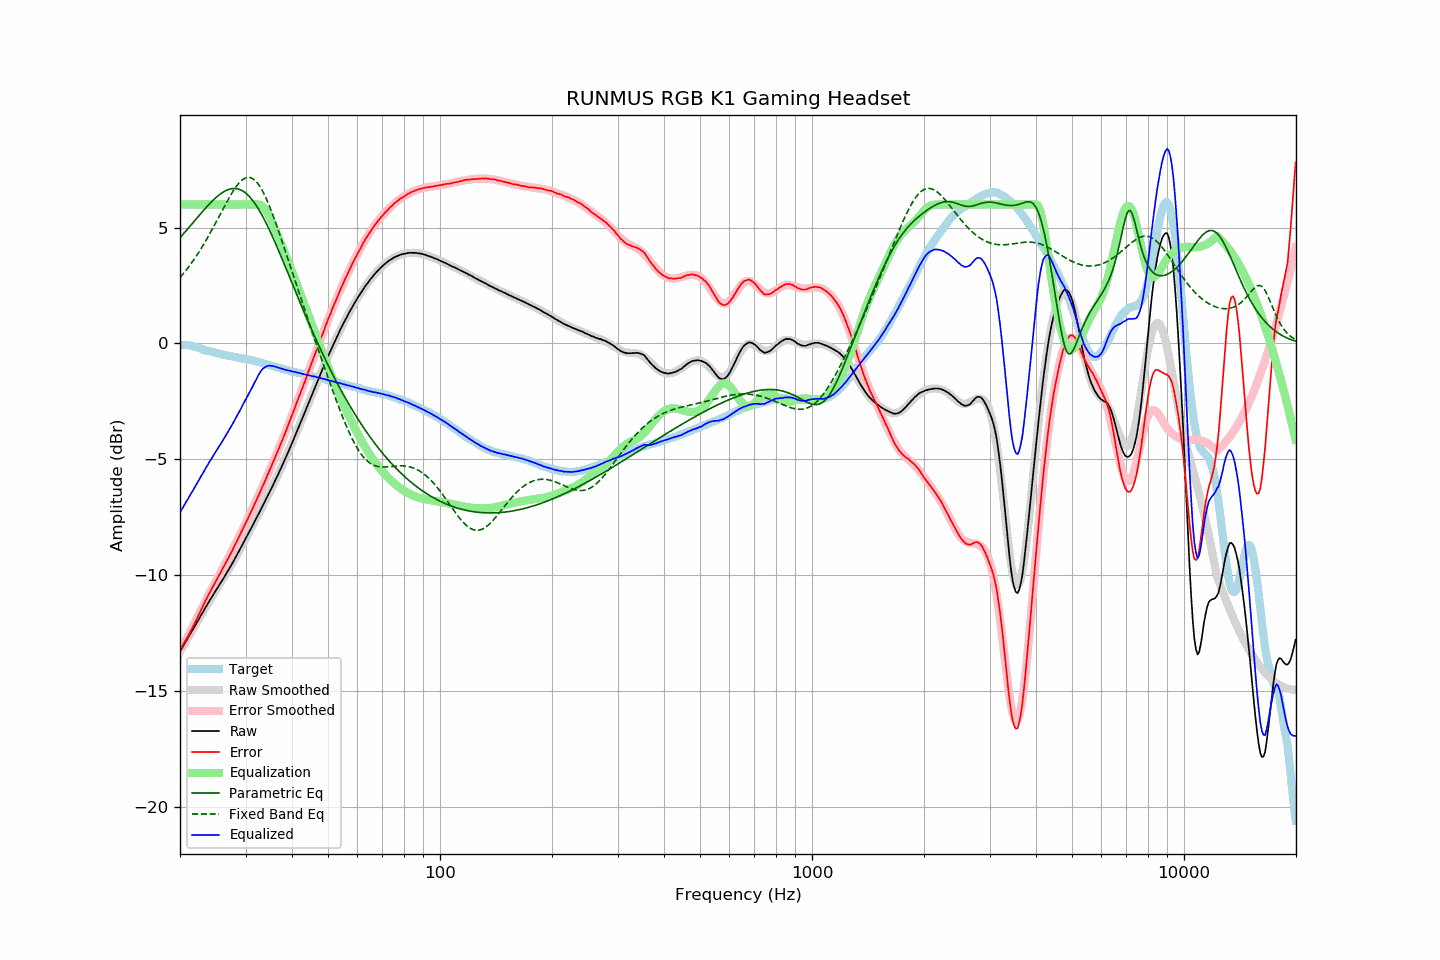

Source data for this figure (header and first rows):
frequency, raw, error, smoothed, error_smoothed, equalization, parametric_eq, fixed_band_eq, equalized_raw, equalized_smoothed, target
20.00, -13.30, -13.24, -13.31, -13.26, 6.00, 4.56, 2.85, -7.30, -7.31, -0.07
20.20, -13.18, -13.11, -13.18, -13.13, 6.00, 4.64, 2.93, -7.18, -7.18, -0.07
20.40, -13.06, -12.99, -13.06, -13.00, 6.00, 4.72, 3.01, -7.06, -7.06, -0.07
20.61, -12.94, -12.88, -12.94, -12.87, 6.00, 4.80, 3.10, -6.94, -6.94, -0.07
20.81, -12.82, -12.75, -12.82, -12.74, 6.00, 4.88, 3.18, -6.82, -6.82, -0.07
21.02, -12.71, -12.64, -12.70, -12.61, 6.00, 4.96, 3.27, -6.71, -6.70, -0.07
21.23, -12.58, -12.49, -12.58, -12.48, 6.00, 5.05, 3.36, -6.58, -6.58, -0.09
21.44, -12.47, -12.37, -12.46, -12.35, 6.00, 5.13, 3.46, -6.47, -6.46, -0.10
21.66, -12.35, -12.24, -12.34, -12.21, 6.00, 5.21, 3.56, -6.35, -6.34, -0.12
21.87, -12.23, -12.09, -12.23, -12.08, 6.00, 5.29, 3.66, -6.23, -6.23, -0.14
22.09, -12.11, -11.96, -12.11, -11.95, 6.00, 5.37, 3.76, -6.11, -6.11, -0.15
22.31, -11.99, -11.81, -11.99, -11.81, 6.00, 5.46, 3.86, -5.99, -5.99, -0.18
22.54, -11.87, -11.67, -11.87, -11.67, 6.00, 5.54, 3.97, -5.87, -5.87, -0.20
22.76, -11.74, -11.52, -11.75, -11.53, 6.00, 5.62, 4.08, -5.74, -5.75, -0.22
22.99, -11.63, -11.38, -11.63, -11.38, 6.00, 5.70, 4.20, -5.63, -5.63, -0.25
23.22, -11.51, -11.23, -11.51, -11.24, 6.00, 5.78, 4.31, -5.51, -5.51, -0.28
23.45, -11.38, -11.08, -11.39, -11.10, 6.00, 5.85, 4.43, -5.38, -5.39, -0.30
23.69, -11.27, -10.96, -11.27, -10.97, 6.00, 5.93, 4.55, -5.27, -5.27, -0.31
23.92, -11.15, -10.82, -11.16, -10.83, 6.00, 6.00, 4.67, -5.15, -5.16, -0.33
24.16, -11.03, -10.69, -11.04, -10.69, 6.00, 6.08, 4.80, -5.03, -5.04, -0.34
24.40, -10.93, -10.57, -10.93, -10.56, 6.00, 6.15, 4.93, -4.93, -4.93, -0.36
24.65, -10.81, -10.43, -10.82, -10.43, 6.00, 6.21, 5.05, -4.81, -4.82, -0.38
24.89, -10.70, -10.30, -10.70, -10.30, 6.00, 6.28, 5.18, -4.70, -4.70, -0.40
25.14, -10.59, -10.18, -10.59, -10.17, 6.00, 6.34, 5.32, -4.59, -4.59, -0.41
25.39, -10.48, -10.05, -10.48, -10.05, 6.00, 6.40, 5.45, -4.48, -4.48, -0.43
25.65, -10.37, -9.93, -10.37, -9.92, 6.00, 6.45, 5.58, -4.37, -4.37, -0.44
25.91, -10.26, -9.79, -10.26, -9.79, 6.00, 6.50, 5.71, -4.26, -4.26, -0.47
26.16, -10.15, -9.66, -10.15, -9.66, 6.00, 6.54, 5.84, -4.15, -4.15, -0.49
26.43, -10.03, -9.54, -10.03, -9.53, 6.00, 6.58, 5.97, -4.03, -4.03, -0.50
26.69, -9.92, -9.40, -9.92, -9.40, 6.00, 6.62, 6.10, -3.92, -3.92, -0.52
26.96, -9.80, -9.28, -9.80, -9.27, 6.00, 6.65, 6.23, -3.80, -3.80, -0.53
27.23, -9.68, -9.14, -9.68, -9.14, 6.00, 6.67, 6.35, -3.68, -3.68, -0.54
27.50, -9.56, -9.01, -9.56, -9.00, 6.00, 6.68, 6.47, -3.56, -3.56, -0.55
27.77, -9.44, -8.87, -9.43, -8.87, 6.00, 6.69, 6.58, -3.44, -3.43, -0.57
28.05, -9.31, -8.73, -9.31, -8.73, 6.00, 6.69, 6.68, -3.31, -3.31, -0.58
28.33, -9.18, -8.58, -9.18, -8.59, 6.00, 6.69, 6.78, -3.18, -3.18, -0.60
28.62, -9.05, -8.44, -9.06, -8.45, 6.00, 6.67, 6.87, -3.05, -3.06, -0.61
28.90, -8.93, -8.31, -8.93, -8.31, 6.00, 6.65, 6.95, -2.93, -2.93, -0.62
29.19, -8.80, -8.16, -8.80, -8.17, 6.00, 6.62, 7.02, -2.80, -2.80, -0.64
29.48, -8.66, -8.02, -8.67, -8.02, 6.00, 6.59, 7.08, -2.66, -2.67, -0.65
29.78, -8.53, -7.88, -8.54, -7.88, 6.00, 6.54, 7.12, -2.53, -2.54, -0.66
30.08, -8.40, -7.74, -8.41, -7.73, 6.00, 6.49, 7.15, -2.40, -2.41, -0.67
30.38, -8.28, -7.60, -8.28, -7.59, 6.00, 6.43, 7.17, -2.28, -2.28, -0.69
30.68, -8.14, -7.44, -8.14, -7.44, 6.00, 6.36, 7.17, -2.14, -2.14, -0.70
30.99, -8.01, -7.29, -8.01, -7.29, 6.00, 6.28, 7.16, -2.01, -2.01, -0.72
31.30, -7.88, -7.15, -7.88, -7.15, 6.00, 6.20, 7.13, -1.88, -1.88, -0.73
31.61, -7.74, -7.00, -7.75, -7.00, 6.00, 6.10, 7.08, -1.74, -1.75, -0.74
31.93, -7.61, -6.85, -7.61, -6.85, 6.00, 6.01, 7.02, -1.61, -1.61, -0.76
32.24, -7.48, -6.68, -7.48, -6.69, 6.00, 5.90, 6.94, -1.48, -1.48, -0.80
32.57, -7.34, -6.54, -7.35, -6.54, 6.00, 5.79, 6.85, -1.34, -1.35, -0.81
32.89, -7.21, -6.39, -7.21, -6.39, 5.98, 5.67, 6.75, -1.23, -1.23, -0.82
33.22, -7.07, -6.22, -7.07, -6.23, 5.94, 5.54, 6.63, -1.13, -1.14, -0.85
33.55, -6.94, -6.08, -6.94, -6.07, 5.87, 5.42, 6.50, -1.07, -1.06, -0.86
33.89, -6.80, -5.92, -6.80, -5.92, 5.79, 5.28, 6.35, -1.02, -1.01, -0.88
34.23, -6.66, -5.76, -6.66, -5.76, 5.68, 5.14, 6.20, -0.98, -0.98, -0.90
34.57, -6.52, -5.59, -6.52, -5.60, 5.56, 5.00, 6.04, -0.96, -0.96, -0.93
34.92, -6.38, -5.43, -6.38, -5.44, 5.43, 4.85, 5.87, -0.96, -0.96, -0.95
35.27, -6.24, -5.28, -6.24, -5.28, 5.28, 4.70, 5.69, -0.97, -0.96, -0.96
35.62, -6.09, -5.11, -6.10, -5.12, 5.12, 4.54, 5.50, -0.98, -0.98, -0.98
35.97, -5.95, -4.95, -5.95, -4.95, 4.95, 4.39, 5.31, -1.00, -1.00, -1.00
... 635 more rows
